Run: headless pygame with SDL's dummy video driver; simulated clock (each Clock.tick advances the game by its frame time, no real sleeping); random seed 0; keys injected as events and as key.get_pressed() state; no mouse input.
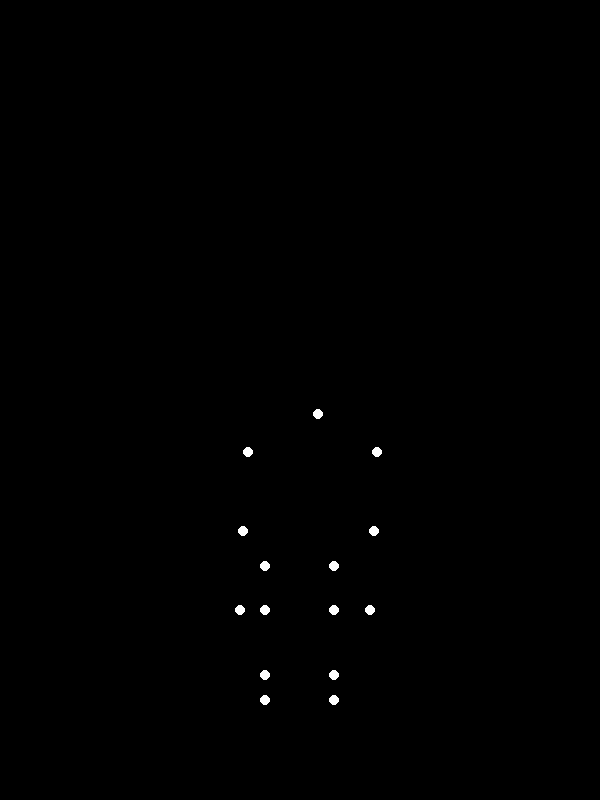
Frame 1 of 4 · flips 1–60 · no input
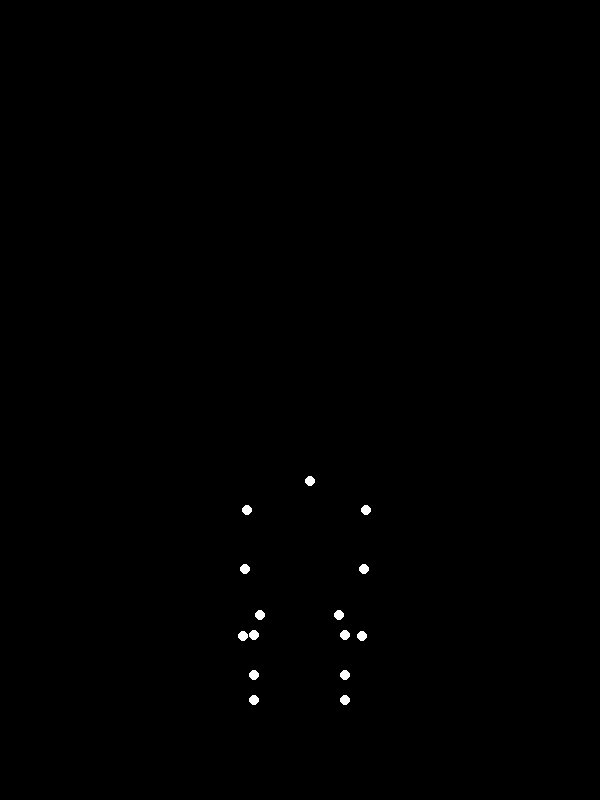
Frame 2 of 4 · flips 61–180 · tapped SPACE, RETURN · held RIGHT (→), D
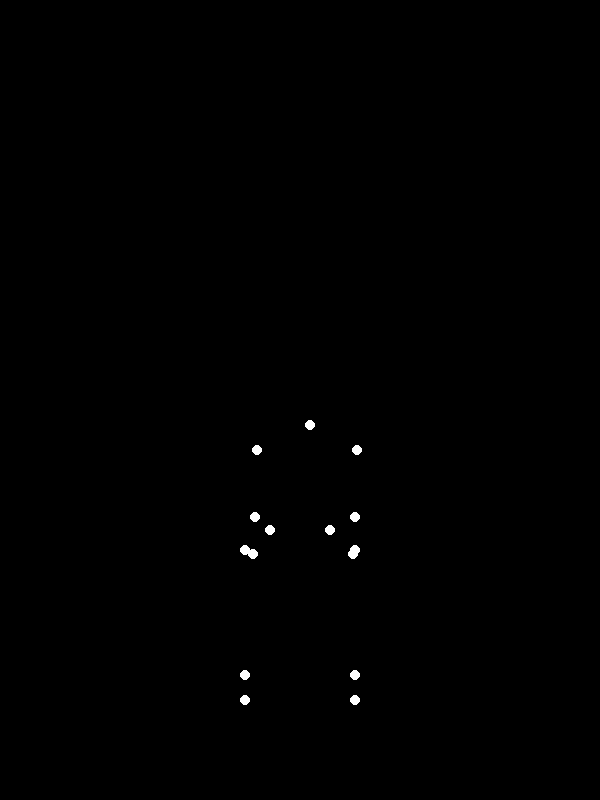
Frame 3 of 4 · flips 181–300 · held DOWN (↓), S
Frame 4 of 4 · flips 301–420 · held LEFT (←), A, UP (↑), W · screen same as frame 1, image omitted

The pygame program that drew these frames:


import pygame
import math

# --- Pygame Setup ---
pygame.init()

# Define screen dimensions. A vertical aspect ratio is typical for full body figures.
WIDTH, HEIGHT = 600, 800
SCREEN = pygame.display.set_mode((WIDTH, HEIGHT))
pygame.display.set_caption("Biological Motion: Sad Woman Sitting Down")

# Colors
BLACK = (0, 0, 0)
WHITE = (255, 255, 255)

# Point stimulus properties
POINT_RADIUS = 5  # Size of each point light

# Animation speed and control
FPS = 60  # Frames per second
CLOCK = pygame.time.Clock()

# --- Pose Definitions ---
CENTER_X = WIDTH // 2  # Horizontal center of the screen
GROUND_Y = HEIGHT - 100  # Y-coordinate representing the floor/ground level
CHAIR_SEAT_Y = GROUND_Y - 170 # Y-coordinate representing the chair seat height for hips when sitting (lower for heavier person)

def get_body_points(
    hip_center_y,      # Y coordinate of the hip center
    torso_lean_x,      # X offset for upper body (forward/backward lean)
    torso_lean_y,      # Y offset for upper body (slump/straightening)
    hip_x_spread,      # Half-width of hips
    shoulder_x_spread, # Half-width of shoulders
    arm_x_spread,      # Half-width of arms (at elbows/wrists)
    leg_x_spread,      # Half-width of legs (at knees/ankles/feet)
    head_rel_y, shoulder_rel_y, elbow_rel_y, wrist_rel_y, # Relative Y to hip_center_y for upper body parts
    knee_rel_y, ankle_rel_y, foot_rel_y                   # Relative Y to hip_center_y for lower body parts
):
    """
    Generates 15 point coordinates for a human pose based on relative body part positions
    and overall posture parameters.
    """
    points = [None] * 15 # Ensure exactly 15 points

    # Define points relative to hip_center_y and CENTER_X, applying torso lean
    # Points are indexed as per common motion capture standards for clarity.
    # 0: Head, 1: L_Shoulder, 2: R_Shoulder, 3: L_Elbow, 4: R_Elbow, 5: L_Wrist, 6: R_Wrist
    # 7: L_Hip, 8: R_Hip, 9: L_Knee, 10: R_Knee, 11: L_Ankle, 12: R_Ankle, 13: L_Foot, 14: R_Foot

    # Upper Body points (affected by torso lean)
    points[0] = (CENTER_X + torso_lean_x, hip_center_y + head_rel_y + torso_lean_y) # Head
    points[1] = (CENTER_X - shoulder_x_spread + torso_lean_x * 0.7, hip_center_y + shoulder_rel_y + torso_lean_y * 0.7) # Left Shoulder
    points[2] = (CENTER_X + shoulder_x_spread + torso_lean_x * 0.7, hip_center_y + shoulder_rel_y + torso_lean_y * 0.7) # Right Shoulder
    points[3] = (CENTER_X - arm_x_spread + torso_lean_x * 0.5, hip_center_y + elbow_rel_y + torso_lean_y * 0.5) # Left Elbow
    points[4] = (CENTER_X + arm_x_spread + torso_lean_x * 0.5, hip_center_y + elbow_rel_y + torso_lean_y * 0.5) # Right Elbow
    points[5] = (CENTER_X - arm_x_spread + torso_lean_x * 0.3, hip_center_y + wrist_rel_y + torso_lean_y * 0.3) # Left Wrist
    points[6] = (CENTER_X + arm_x_spread + torso_lean_x * 0.3, hip_center_y + wrist_rel_y + torso_lean_y * 0.3) # Right Wrist

    # Lower Body points (hips are the base, feet are fixed to GROUND_Y)
    points[7] = (CENTER_X - hip_x_spread, hip_center_y) # Left Hip
    points[8] = (CENTER_X + hip_x_spread, hip_center_y) # Right Hip
    points[9] = (CENTER_X - leg_x_spread, hip_center_y + knee_rel_y) # Left Knee
    points[10] = (CENTER_X + leg_x_spread, hip_center_y + knee_rel_y) # Right Knee
    points[11] = (CENTER_X - leg_x_spread, hip_center_y + ankle_rel_y) # Left Ankle
    points[12] = (CENTER_X + leg_x_spread, hip_center_y + ankle_rel_y) # Right Ankle
    
    # Feet always stay on the ground (GROUND_Y)
    points[13] = (CENTER_X - leg_x_spread, GROUND_Y) # Left Foot
    points[14] = (CENTER_X + leg_x_spread, GROUND_Y) # Right Foot

    # Adjust ankle_rel_y and foot_rel_y to ensure feet are precisely on GROUND_Y
    # The `foot_rel_y` parameter here is effectively overridden by GROUND_Y for feet.
    # We must ensure ankle_rel_y aligns such that hip_center_y + ankle_rel_y positions the ankle correctly relative to the foot.
    # The knee_rel_y, ankle_rel_y should ensure plausible leg bending.
    
    # Recalculate ankle_rel_y and foot_rel_y based on the new fixed GROUND_Y for feet
    # ankle_y_target = GROUND_Y - (POINT_RADIUS * 2) # A small offset above the ground for the ankle joint
    # The knee_rel_y and ankle_rel_y values in the function signature need to be carefully chosen for realism.
    # The approach taken here is: knee_rel_y and ankle_rel_y are offsets from hip_center_y.
    # The actual foot points are then fixed to GROUND_Y. This implicitly defines the ankle's height
    # relative to the foot. Let's make sure the ankles are slightly above the feet.
    ankle_offset_from_foot = 25 # Distance from foot point to ankle point
    points[11] = (CENTER_X - leg_x_spread, GROUND_Y - ankle_offset_from_foot) # Left Ankle
    points[12] = (CENTER_X + leg_x_spread, GROUND_Y - ankle_offset_from_foot) # Right Ankle
    
    return points


# Define Key Poses for the "sad woman sitting down" animation
# These are empirically chosen values to represent a biomechanically plausible motion
# with subtle cues for "sadness" (slight slump) and "heavy weight" (deliberate, wider base).

# 1. P_STANDING: Standing upright, slightly relaxed initial pose.
P_STANDING = get_body_points(
    hip_center_y=GROUND_Y - 180, # Hips are 180px above ground
    torso_lean_x=0, torso_lean_y=0, # No lean
    hip_x_spread=30, shoulder_x_spread=60, arm_x_spread=70, leg_x_spread=25,
    head_rel_y=-170, shoulder_rel_y=-130, elbow_rel_y=-40, wrist_rel_y=60,
    knee_rel_y=90, ankle_rel_y=180, foot_rel_y=180 # foot_rel_y here acts as a placeholder
)

# 2. P_SQUAT_LEAN: Initial squat and forward lean, showing preparation and a slight sag.
# This stage suggests the "heavy" aspect with a deliberate initial movement.
P_SQUAT_LEAN = get_body_points(
    hip_center_y=GROUND_Y - 130, # Hips descend
    torso_lean_x=20, torso_lean_y=10, # Pronounced forward and slightly downward lean for upper body
    hip_x_spread=35, shoulder_x_spread=65, arm_x_spread=65, leg_x_spread=35, # Wider stance for stability
    head_rel_y=-160, shoulder_rel_y=-120, elbow_rel_y=-40, wrist_rel_y=40,
    knee_rel_y=40, ankle_rel_y=140, foot_rel_y=140
)

# 3. P_MID_DESCENT: Mid-way through descent, knees deeply bent, body continues to lower.
P_MID_DESCENT = get_body_points(
    hip_center_y=GROUND_Y - 80, # Hips significantly lower
    torso_lean_x=10, torso_lean_y=5, # Starting to straighten up slightly
    hip_x_spread=40, shoulder_x_spread=60, arm_x_spread=60, leg_x_spread=45, # Legs spread further
    head_rel_y=-140, shoulder_rel_y=-110, elbow_rel_y=-50, wrist_rel_y=20,
    knee_rel_y=20, ankle_rel_y=100, foot_rel_y=100
)

# 4. P_SITTING: Final seated pose, slightly slumped to convey "sadness" and relaxed posture.
P_SITTING = get_body_points(
    hip_center_y=CHAIR_SEAT_Y, # Hips are at the chair seat height
    torso_lean_x=10, torso_lean_y=15, # Final slumped position (head/shoulders slightly forward and down)
    hip_x_spread=30, shoulder_x_spread=50, arm_x_spread=50, leg_x_spread=55, # Legs wider and relaxed, arms closer
    head_rel_y=-120, shoulder_rel_y=-90, elbow_rel_y=-20, wrist_rel_y=20,
    knee_rel_y=20, ankle_rel_y=50, foot_rel_y=50 # Knees bent, feet flat
)


# Store all key poses in order of animation
all_key_poses = [P_STANDING, P_SQUAT_LEAN, P_MID_DESCENT, P_SITTING]

# Animation duration and frame calculation
TOTAL_ANIMATION_FRAMES = 240 # 4 seconds at 60 FPS for a deliberate, somewhat slow motion.
FRAMES_PER_STAGE = TOTAL_ANIMATION_FRAMES // (len(all_key_poses) - 1) # Frames for each segment of the animation

def lerp(start_val, end_val, t):
    """Linear interpolation between two values."""
    return start_val + (end_val - start_val) * t

def get_interpolated_pose(frame_num):
    """
    Calculates the pose for a given frame number by interpolating smoothly
    between the defined key poses.
    """
    # If animation is complete, return the final pose
    if frame_num >= TOTAL_ANIMATION_FRAMES:
        return all_key_poses[-1]

    # Determine which two key poses to interpolate between
    stage_idx = frame_num // FRAMES_PER_STAGE
    
    # Ensure stage_idx does not exceed the valid range for key poses
    if stage_idx >= len(all_key_poses) - 1:
        return all_key_poses[-1]

    current_pose = all_key_poses[stage_idx]
    next_pose = all_key_poses[stage_idx + 1]

    # Calculate t (progress within the current stage, from 0.0 to 1.0)
    t_in_stage = (frame_num % FRAMES_PER_STAGE) / FRAMES_PER_STAGE

    # Apply an easing function for smoother acceleration and deceleration
    # This is a cubic ease-in-out function, often used for natural motion.
    if t_in_stage < 0.5:
        t_eased = 4 * t_in_stage * t_in_stage * t_in_stage
    else:
        t_eased = 1 - pow(-2 * t_in_stage + 2, 3) / 2

    interpolated_points = []
    for i in range(15): # Iterate over all 15 points
        x = lerp(current_pose[i][0], next_pose[i][0], t_eased)
        y = lerp(current_pose[i][1], next_pose[i][1], t_eased)
        interpolated_points.append((x, y))
    return interpolated_points

# --- Main Animation Loop ---
current_frame = 0
running = True

# Define how long to display the final pose before looping
show_end_pose_frames = FPS * 2 # 2 seconds
total_loop_frames = TOTAL_ANIMATION_FRAMES + show_end_pose_frames # Total frames for one full cycle

while running:
    # Event handling
    for event in pygame.event.get():
        if event.type == pygame.QUIT:
            running = False
        if event.type == pygame.KEYDOWN:
            if event.key == pygame.K_r: # Reset animation on 'r' key press
                current_frame = 0

    # Clear the screen
    SCREEN.fill(BLACK)

    # Get the current pose for the animation frame
    current_pose_points = get_interpolated_pose(current_frame)

    # Draw each point light
    for x, y in current_pose_points:
        pygame.draw.circle(SCREEN, WHITE, (int(x), int(y)), POINT_RADIUS)

    # Update the display
    pygame.display.flip()

    # Advance the animation frame, loop back to start if at the end
    current_frame = (current_frame + 1) % total_loop_frames
    
    # Control animation speed
    CLOCK.tick(FPS)

# Quit Pygame
pygame.quit()
